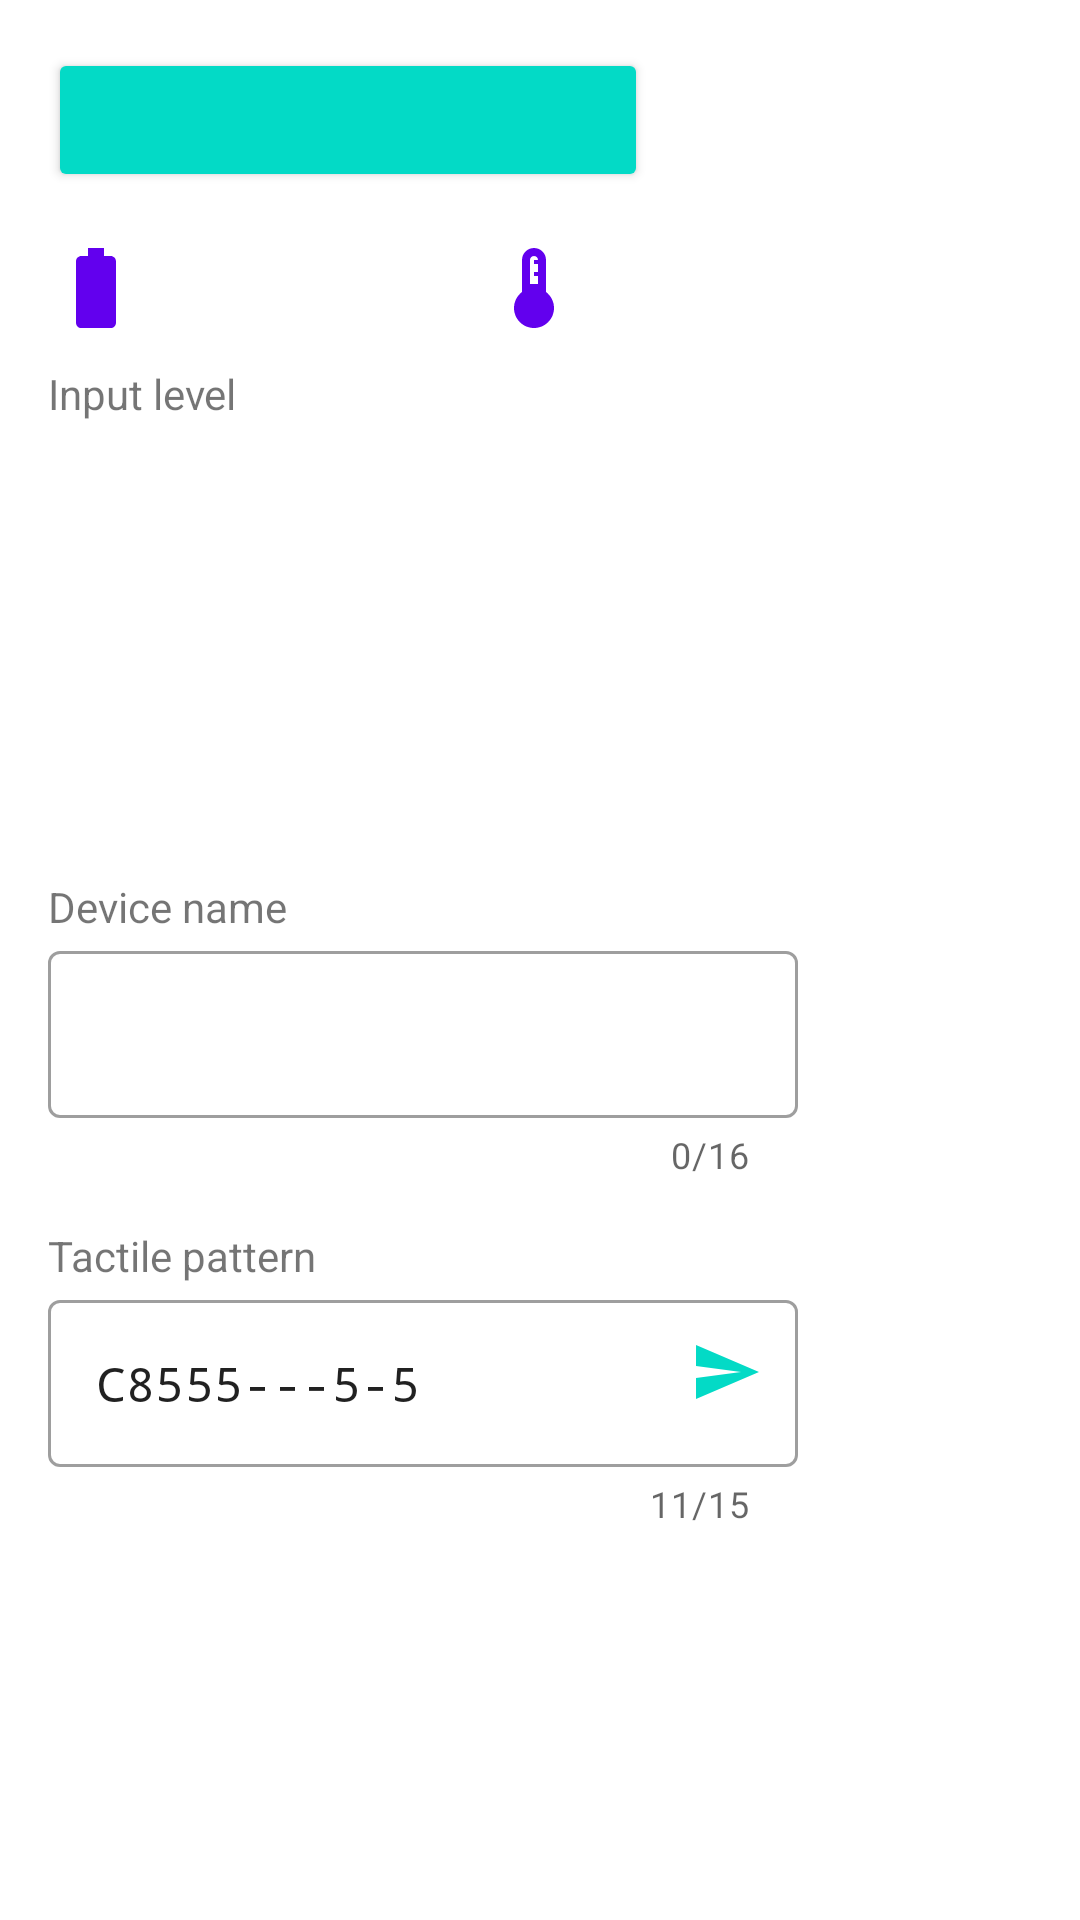

Produce the Android XML layout that renders to this screen, including the resource entries it uses.
<!-- AndroidManifest.xml: fallback theme Theme.MaterialComponents.DayNight.NoActionBar -->
<!-- res/layout/fragment_home.xml -->
<?xml version="1.0" encoding="utf-8"?>
<ScrollView xmlns:android="http://schemas.android.com/apk/res/android"
    xmlns:app="http://schemas.android.com/apk/res-auto"
    xmlns:tools="http://schemas.android.com/tools"
    android:layout_width="match_parent"
    android:layout_height="match_parent"
    tools:context=".HomeFragment">

    <androidx.constraintlayout.widget.ConstraintLayout
        android:layout_width="match_parent"
        android:layout_height="match_parent"
        android:importantForAutofill="no" >

        
        <Button
            android:id="@+id/connect_button"
            android:layout_width="@dimen/connect_button_width"
            android:layout_height="wrap_content"
            android:backgroundTint="?colorSecondary"
            android:layout_marginStart="@dimen/activity_horizontal_margin"
            android:layout_marginTop="@dimen/activity_vertical_margin"
            app:layout_constraintStart_toStartOf="parent"
            app:layout_constraintTop_toTopOf="parent" />

        
        <ImageView
            android:id="@+id/battery_voltage_icon"
            android:layout_width="@dimen/icon_size"
            android:layout_height="@dimen/icon_size"
            android:layout_marginStart="@dimen/activity_horizontal_margin"
            android:layout_marginTop="@dimen/widget_vertical_spacing"
            app:layout_constraintStart_toStartOf="parent"
            app:layout_constraintTop_toBottomOf="@+id/connect_button"
            app:srcCompat="@drawable/ic_battery_full"
            app:tint="?colorPrimary" />
        <TextView
            android:id="@+id/battery_voltage"
            android:layout_width="@dimen/battery_voltage_width"
            android:layout_height="wrap_content"
            android:layout_marginStart="@dimen/widget_small_horizontal_spacing"
            app:layout_constraintStart_toEndOf="@+id/battery_voltage_icon"
            app:layout_constraintTop_toTopOf="@+id/battery_voltage_icon"
            app:layout_constraintBottom_toBottomOf="@+id/battery_voltage_icon"/>

        
        <ImageView
            android:id="@+id/temperature_icon"
            android:layout_width="@dimen/icon_size"
            android:layout_height="@dimen/icon_size"
            android:layout_marginStart="@dimen/widget_horizontal_spacing"
            android:layout_marginTop="@dimen/widget_vertical_spacing"
            app:layout_constraintStart_toEndOf="@+id/battery_voltage"
            app:layout_constraintTop_toBottomOf="@+id/connect_button"
            app:srcCompat="@drawable/ic_thermostat"
            app:tint="?colorPrimary" />
        <TextView
            android:id="@+id/temperature"
            android:layout_width="@dimen/temperature_width"
            android:layout_height="wrap_content"
            android:layout_marginStart="@dimen/widget_small_horizontal_spacing"
            app:layout_constraintStart_toEndOf="@+id/temperature_icon"
            app:layout_constraintTop_toTopOf="@+id/temperature_icon"
            app:layout_constraintBottom_toBottomOf="@+id/temperature_icon"/>

        
        <TextView
            android:id="@+id/input_level_label"
            android:layout_width="wrap_content"
            android:layout_height="wrap_content"
            android:layout_marginStart="@dimen/activity_horizontal_margin"
            android:layout_marginTop="@dimen/widget_vertical_spacing"
            android:text="@string/input_level_label"
            app:layout_constraintStart_toStartOf="parent"
            app:layout_constraintTop_toBottomOf="@+id/battery_voltage" />

        <ImageView
            android:id="@+id/input_level_plot"
            android:layout_width="0dp"
            android:layout_height="@dimen/input_level_plot_height"
            android:layout_marginStart="@dimen/activity_horizontal_margin"
            android:layout_marginEnd="@dimen/activity_horizontal_margin"
            app:layout_constraintEnd_toEndOf="parent"
            app:layout_constraintStart_toStartOf="parent"
            app:layout_constraintTop_toBottomOf="@+id/input_level_label" />

        
        <TextView
            android:id="@+id/device_name_label"
            android:layout_width="wrap_content"
            android:layout_height="wrap_content"
            android:layout_marginStart="@dimen/activity_horizontal_margin"
            android:layout_marginTop="@dimen/widget_large_vertical_spacing"
            android:text="@string/device_name_label"
            app:layout_constraintStart_toStartOf="parent"
            app:layout_constraintTop_toBottomOf="@+id/input_level_plot" />

        <com.google.android.material.textfield.TextInputLayout
            android:id="@+id/device_name_text_field"
            android:layout_width="wrap_content"
            android:layout_height="wrap_content"
            android:layout_marginStart="@dimen/activity_horizontal_margin"
            android:hint=""
            app:layout_constraintStart_toStartOf="parent"
            app:layout_constraintTop_toBottomOf="@+id/device_name_label"
            app:counterEnabled="true"
            app:counterMaxLength="@dimen/device_name_max_length"
            style="@style/Widget.MaterialComponents.TextInputLayout.OutlinedBox">

            <com.google.android.material.textfield.TextInputEditText
                android:layout_width="@dimen/home_text_field_width"
                android:layout_height="wrap_content"
                android:maxLength="@dimen/device_name_max_length"
                android:fontFamily="monospace"
                android:imeOptions="actionDone"
                android:inputType="textShortMessage|textNoSuggestions|text" />

        </com.google.android.material.textfield.TextInputLayout>

        
        <TextView
            android:id="@+id/tactile_pattern_label"
            android:layout_width="wrap_content"
            android:layout_height="wrap_content"
            android:layout_marginStart="@dimen/activity_horizontal_margin"
            android:layout_marginTop="@dimen/widget_vertical_spacing"
            android:text="@string/tactile_pattern_label"
            app:layout_constraintStart_toStartOf="parent"
            app:layout_constraintTop_toBottomOf="@+id/device_name_text_field" />

        <com.google.android.material.textfield.TextInputLayout
            android:id="@+id/tactile_pattern_text_field"
            android:layout_width="wrap_content"
            android:layout_height="wrap_content"
            android:hint=""
            android:layout_marginStart="@dimen/activity_horizontal_margin"
            app:layout_constraintStart_toStartOf="parent"
            app:layout_constraintTop_toBottomOf="@+id/tactile_pattern_label"
            app:endIconDrawable="@drawable/ic_button_play"
            app:endIconMode="custom"
            app:endIconCheckable="false"
            app:endIconTint="?colorSecondary"
            app:counterEnabled="true"
            app:counterMaxLength="@dimen/tactile_pattern_max_length"
            style="@style/Widget.MaterialComponents.TextInputLayout.OutlinedBox">

            <com.google.android.material.textfield.TextInputEditText
                android:layout_width="@dimen/home_text_field_width"
                android:layout_height="wrap_content"
                android:maxLength="@dimen/tactile_pattern_max_length"
                android:fontFamily="monospace"
                android:imeOptions="actionDone"
                android:inputType="textShortMessage|textNoSuggestions|text|textCapCharacters"
                android:text="@string/default_tactile_pattern" />

        </com.google.android.material.textfield.TextInputLayout>

    </androidx.constraintlayout.widget.ConstraintLayout>
</ScrollView>
<!-- resources referenced by this layout -->
<resources>
  <dimen name="activity_horizontal_margin">16dp</dimen>
  <dimen name="activity_vertical_margin">16dp</dimen>
  <dimen name="battery_voltage_width">90dp</dimen>
  <dimen name="connect_button_width">200dp</dimen>
  <item name="device_name_max_length" type="dimen" format="integer">16</item>
  <dimen name="home_text_field_width">250dp</dimen>
  <dimen name="icon_size">32dp</dimen>
  <dimen name="input_level_plot_height">120dp</dimen>
  <item name="tactile_pattern_max_length" type="dimen" format="integer">15</item>
  <dimen name="temperature_width">90dp</dimen>
  <dimen name="widget_horizontal_spacing">16dp</dimen>
  <dimen name="widget_large_vertical_spacing">32dp</dimen>
  <dimen name="widget_small_horizontal_spacing">8dp</dimen>
  <dimen name="widget_vertical_spacing">16dp</dimen>
  <!-- drawable ic_battery_full (drawable) -->
  <?xml version="1.0" encoding="utf-8"?>
  <vector xmlns:android="http://schemas.android.com/apk/res/android"
      android:width="24dp"
      android:height="24dp"
      android:viewportWidth="24"
      android:viewportHeight="24">
    <path
        android:fillColor="#FF000000"
        android:pathData="M15.67,4H14V2h-4v2H8.33C7.6,4 7,4.6 7,5.33v15.33C7,21.4 7.6,22 8.33,22h7.33c0.74,0 1.34,-0.6 1.34,-1.33V5.33C17,4.6 16.4,4 15.67,4z"/>
  </vector>
  <!-- drawable ic_button_play (drawable) -->
  <?xml version="1.0" encoding="utf-8"?>
  <vector xmlns:android="http://schemas.android.com/apk/res/android"
      android:width="24dp"
      android:height="24dp"
      android:viewportWidth="24.0"
      android:viewportHeight="24.0">
      <path
          android:fillColor="#FF000000"
          android:pathData="M2.01,21L23,12 2.01,3 2,10l15,2 -15,2z"/>
  </vector>
  <!-- drawable ic_thermostat (drawable) -->
  <?xml version="1.0" encoding="utf-8"?>
  <vector xmlns:android="http://schemas.android.com/apk/res/android"
      android:width="24dp"
      android:height="24dp"
      android:viewportWidth="24"
      android:viewportHeight="24">
    <path
        android:fillColor="#FF000000"
        android:pathData="M15,13L15,5c0,-1.66 -1.34,-3 -3,-3S9,3.34 9,5v8c-1.21,0.91 -2,2.37 -2,4 0,2.76 2.24,5 5,5s5,-2.24 5,-5c0,-1.63 -0.79,-3.09 -2,-4zM11,5c0,-0.55 0.45,-1 1,-1s1,0.45 1,1h-1v1h1v2h-1v1h1v2h-2L11,5z"/>
  </vector>
  <string name="default_tactile_pattern" translatable="false">C8555---5-5</string>
  <string name="device_name_label" tools:ignore="MissingTranslation" description="Edit box label for device name. [CHAR LIMIT=30]">Device name</string>
  <string name="input_level_label" tools:ignore="MissingTranslation" description="Label above input level plot. [CHAR LIMIT=30]">Input level</string>
  <string name="tactile_pattern_label" tools:ignore="MissingTranslation" description="Edit box label for pattern playback. [CHAR LIMIT=30]">Tactile pattern</string>
</resources>
